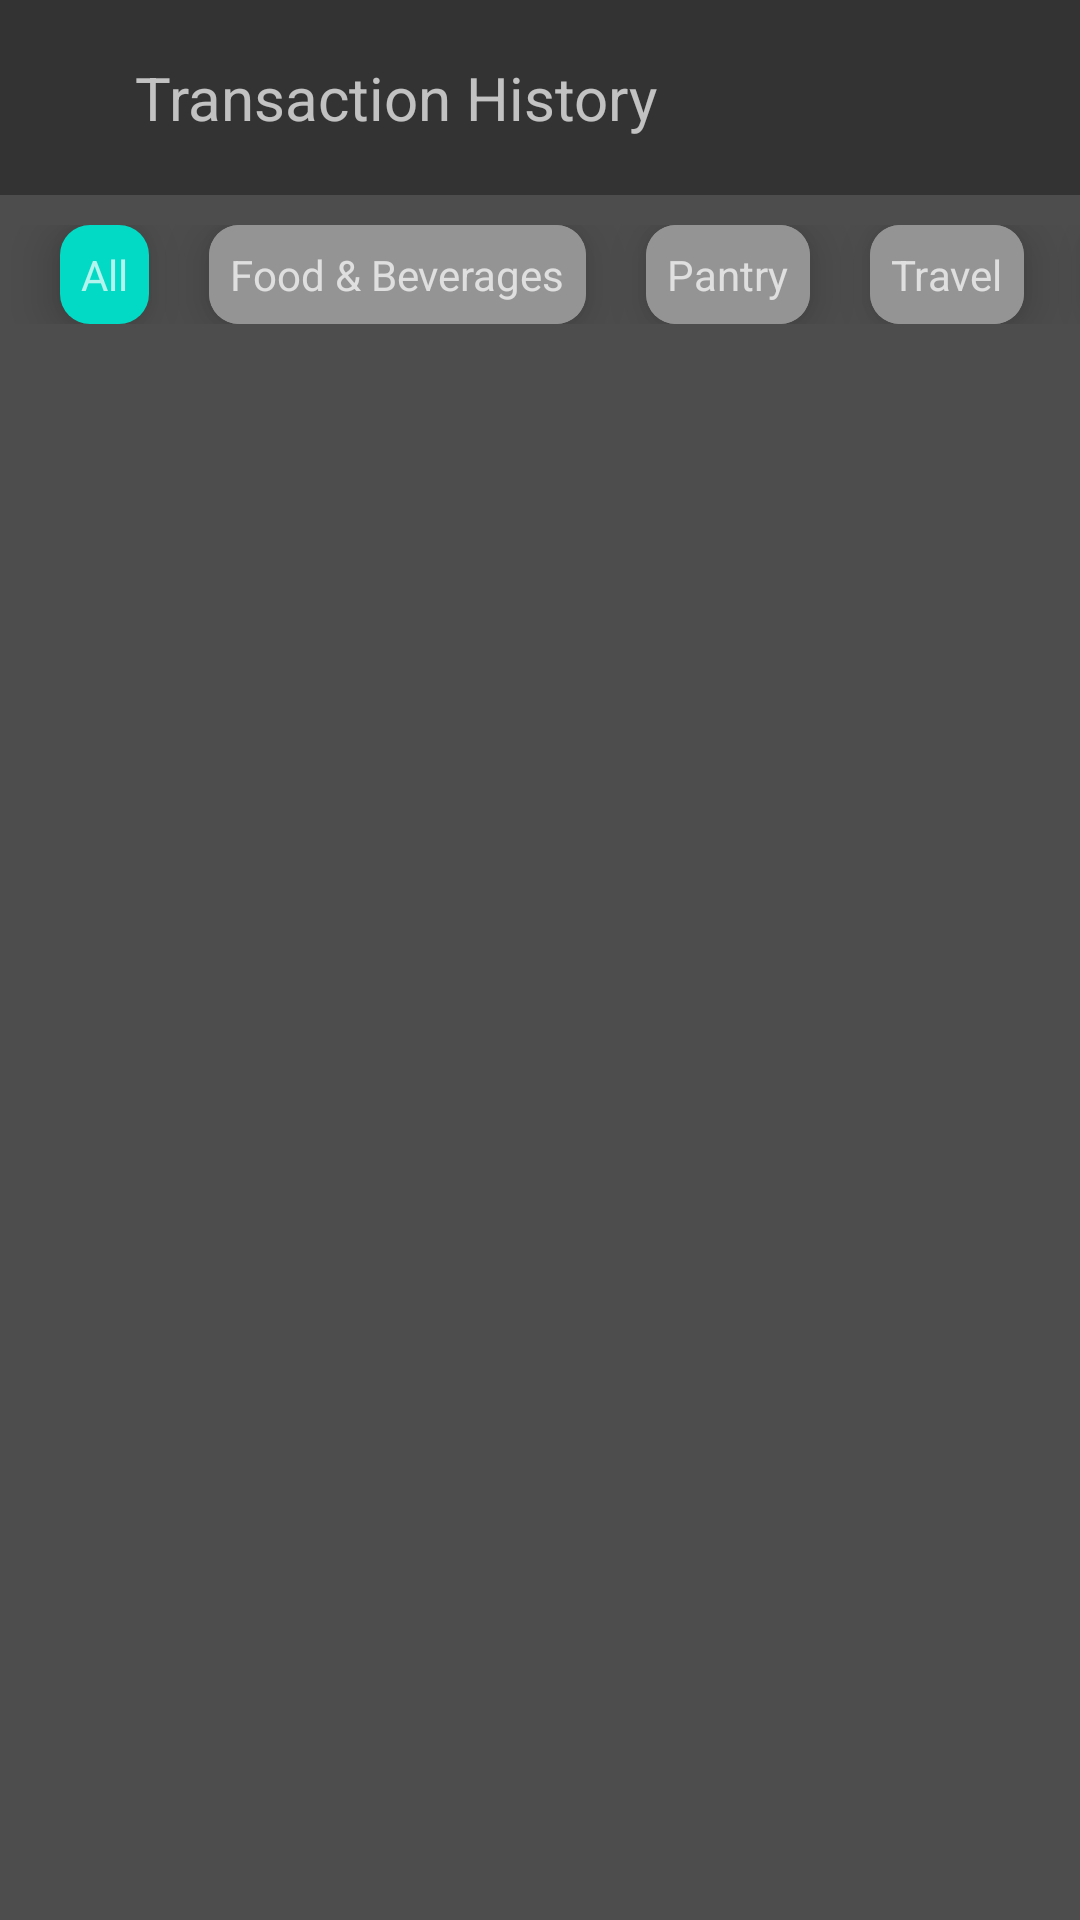

Layout XML and referenced resources for this Android screen:
<!-- AndroidManifest.xml: application theme Theme.TrackME -->
<!-- res/layout/activity_transaction.xml -->
<?xml version="1.0" encoding="utf-8"?>
<RelativeLayout xmlns:android="http://schemas.android.com/apk/res/android"
    xmlns:app="http://schemas.android.com/apk/res-auto"
    xmlns:tools="http://schemas.android.com/tools"
    android:background="@color/grey"
    android:layout_width="match_parent"
    android:layout_height="match_parent"
    tools:context=".Activity_Transaction">

    <LinearLayout
        android:orientation="vertical"
        android:layout_width="match_parent"
        android:layout_height="match_parent">


    <LinearLayout
        android:layout_width="match_parent"
        android:background="@color/dark_grey"
        android:layout_height="65dp"
        android:padding="10dp"
        android:paddingBottom="20dp">

        <ImageView
            android:paddingStart="10dp"
            android:paddingEnd="10dp"
            android:id="@+id/backBtn"
            android:contentDescription="Back Button"
            android:layout_width="wrap_content"
            android:layout_height="match_parent"
            android:src="@drawable/back_btn">

        </ImageView>

        <TextView
            android:layout_width="328dp"
            android:layout_height="match_parent"
            android:gravity="center_vertical"
            android:layout_marginStart="15dp"
            android:text="Transaction History"
            android:textSize="20sp">

        </TextView>
    </LinearLayout>

    <HorizontalScrollView
        android:scrollbars="none"
        android:orientation="horizontal"
        android:layout_width="match_parent"
        android:layout_height="wrap_content">

        <LinearLayout
            android:layout_marginTop="10dp"
            android:layout_marginBottom="5dp"
            android:layout_width="match_parent"
            android:layout_height="wrap_content"
            android:orientation="horizontal">

            <androidx.cardview.widget.CardView
                app:cardElevation="10dp"

                android:background="@color/teal_200"
                app:cardCornerRadius="10dp"
                android:layout_marginStart="20dp"
                android:layout_marginEnd="20dp"
                android:layout_width="wrap_content"
                android:layout_height="wrap_content">
                <RelativeLayout
                    android:id="@+id/catAll"
                    android:layout_width="wrap_content"
                    android:layout_height="wrap_content"
                    android:background="@color/teal_200">

                <TextView
                    android:layout_width="match_parent"
                    android:layout_height="wrap_content"
                    android:padding="7dp"
                    android:text="All"
                    android:textSize="14sp" />
                </RelativeLayout>
            </androidx.cardview.widget.CardView>

            <androidx.cardview.widget.CardView
                app:cardElevation="10dp"

                android:backgroundTint="@color/light_grey"
                app:cardCornerRadius="10dp"
                android:layout_marginEnd="20dp"
                android:layout_width="wrap_content"
                android:layout_height="wrap_content">
                <RelativeLayout
                    android:id="@+id/catFood"
                    android:layout_width="wrap_content"
                    android:layout_height="wrap_content"
                    android:background="@color/light_grey">

                <TextView
                    android:layout_width="match_parent"
                    android:layout_height="wrap_content"
                    android:padding="7dp"
                    android:text="Food &amp; Beverages"
                    android:textSize="14sp" />
                </RelativeLayout>
            </androidx.cardview.widget.CardView>

            <androidx.cardview.widget.CardView
                app:cardElevation="10dp"

                android:backgroundTint="@color/light_grey"
                app:cardCornerRadius="10dp"
                android:layout_marginEnd="20dp"
                android:layout_width="wrap_content"
                android:layout_height="wrap_content">
                <RelativeLayout
                    android:id="@+id/catPantry"
                    android:layout_width="wrap_content"
                    android:layout_height="wrap_content"
                    android:background="@color/light_grey">

                <TextView
                    android:layout_width="match_parent"
                    android:layout_height="wrap_content"
                    android:padding="7dp"
                    android:text="Pantry"
                    android:textSize="14sp" />
                </RelativeLayout>
            </androidx.cardview.widget.CardView>


            <androidx.cardview.widget.CardView
                app:cardElevation="10dp"

                android:backgroundTint="@color/light_grey"
                app:cardCornerRadius="10dp"
                android:layout_marginEnd="20dp"
                android:layout_width="wrap_content"
                android:layout_height="wrap_content">
                <RelativeLayout
                    android:id="@+id/catTravel"
                    android:layout_width="wrap_content"
                    android:layout_height="wrap_content"
                    android:background="@color/light_grey">
                <TextView
                    android:padding="7dp"
                    android:text="Travel"
                    android:textSize="14sp"
                    android:layout_width="match_parent"
                    android:layout_height="wrap_content" />
                </RelativeLayout>
            </androidx.cardview.widget.CardView>

            <androidx.cardview.widget.CardView
                app:cardElevation="10dp"

                android:backgroundTint="@color/light_grey"
                app:cardCornerRadius="10dp"
                android:layout_marginEnd="20dp"
                android:layout_width="wrap_content"
                android:layout_height="wrap_content">
                <RelativeLayout
                    android:id="@+id/catStat"
                    android:layout_width="wrap_content"
                    android:layout_height="wrap_content"
                    android:background="@color/light_grey">
                <TextView
                    android:padding="7dp"
                    android:text="Stationary"
                    android:textSize="14sp"
                    android:layout_width="match_parent"
                    android:layout_height="wrap_content" />
                </RelativeLayout>
            </androidx.cardview.widget.CardView>

            <androidx.cardview.widget.CardView
                app:cardElevation="10dp"

                android:backgroundTint="@color/light_grey"
                app:cardCornerRadius="10dp"
                android:layout_marginEnd="20dp"
                android:layout_width="wrap_content"
                android:layout_height="wrap_content">
                <RelativeLayout
                    android:id="@+id/catStaff"
                    android:layout_width="wrap_content"
                    android:layout_height="wrap_content"
                    android:background="@color/light_grey">
                <TextView
                    android:padding="7dp"
                    android:text="Staff"
                    android:textSize="14sp"
                    android:layout_width="match_parent"
                    android:layout_height="wrap_content" />
                </RelativeLayout>
            </androidx.cardview.widget.CardView>

            <androidx.cardview.widget.CardView
                app:cardElevation="10dp"

                android:backgroundTint="@color/light_grey"
                app:cardCornerRadius="10dp"
                android:layout_marginEnd="20dp"
                android:layout_width="wrap_content"
                android:layout_height="wrap_content">
                <RelativeLayout
                    android:id="@+id/catOther"
                    android:layout_width="wrap_content"
                    android:layout_height="wrap_content"
                    android:background="@color/light_grey">
                <TextView
                    android:padding="7dp"
                    android:text="Others"
                    android:textSize="14sp"
                    android:layout_width="match_parent"
                    android:layout_height="wrap_content" />
                </RelativeLayout>
            </androidx.cardview.widget.CardView>

            <androidx.cardview.widget.CardView
                app:cardElevation="10dp"

                android:backgroundTint="@color/light_grey"
                app:cardCornerRadius="10dp"
                android:layout_marginEnd="20dp"
                android:layout_width="wrap_content"
                android:layout_height="wrap_content">
                <RelativeLayout
                    android:id="@+id/catIncome"
                    android:layout_width="wrap_content"
                    android:layout_height="wrap_content"
                    android:background="@color/light_grey">
                <TextView
                    android:padding="7dp"
                    android:text="Income"
                    android:textSize="14sp"
                    android:layout_width="match_parent"
                    android:layout_height="wrap_content" />
                </RelativeLayout>
            </androidx.cardview.widget.CardView>

        </LinearLayout>

    </HorizontalScrollView>

    <androidx.recyclerview.widget.RecyclerView
        android:id="@+id/itemsRecycler"
        android:layout_margin="10dp"
        tools:listitem="@layout/row_item"
        android:layout_width="match_parent"
        android:layout_height="wrap_content">

    </androidx.recyclerview.widget.RecyclerView>

    </LinearLayout>


</RelativeLayout>
<!-- res/layout/row_item.xml (included above) -->
<?xml version="1.0" encoding="utf-8"?>
<androidx.cardview.widget.CardView xmlns:android="http://schemas.android.com/apk/res/android"
    xmlns:app="http://schemas.android.com/apk/res-auto"
    android:id="@+id/itemData"
    android:orientation="vertical"
    android:layout_margin="10dp"
    app:cardCornerRadius="10dp"
    app:cardElevation="15dp"
    android:background="?attr/selectableItemBackground"
    android:layout_width="match_parent"
    android:layout_height="wrap_content">

    <LinearLayout
        android:orientation="horizontal"
        android:padding="15dp"
        android:layout_gravity="center_vertical"
        android:layout_width="match_parent"
        android:layout_height="match_parent">

        <ImageView
            android:layout_gravity="center"
            android:id="@+id/categoryIcon"
            android:layout_width="60dp"
            android:layout_height="60dp"
            android:layout_marginEnd="5dp"
            android:padding="5dp"
            android:src="@drawable/food_icon">

        </ImageView>

        <LinearLayout
            android:layout_width="160dp"
            android:layout_height="wrap_content"
            android:orientation="vertical">
            <TextView
                android:id="@+id/title"
                android:layout_width="match_parent"
                android:layout_height="wrap_content"
                android:layout_marginEnd="5dp"
                android:text="Title"
                android:textSize="20dp">

            </TextView>

            <LinearLayout
                android:orientation="horizontal"
                android:layout_width="match_parent"
                android:layout_height="wrap_content">

            <TextView
                android:layout_width="wrap_content"
                android:layout_height="wrap_content"
                android:layout_marginEnd="5dp"
                android:text="₹"
                android:textSize="20dp">

            </TextView>


            <TextView
                android:id="@+id/amount"
                android:layout_width="match_parent"
                android:layout_height="wrap_content"
                android:layout_marginEnd="5dp"
                android:text="1000"
                android:textSize="20dp">

            </TextView>


            </LinearLayout>

            <TextView
                android:text="desctiption"
                android:visibility="gone"
                android:id="@+id/description"
                android:layout_width="match_parent"
                android:layout_height="wrap_content">

            </TextView>
        </LinearLayout>

        <LinearLayout
            android:orientation="vertical"
            android:layout_width="match_parent"
            android:layout_height="match_parent">

            <ImageView
                android:id="@+id/typeArr"
                android:src="@drawable/arr_exp"
                android:layout_gravity="end"
                android:layout_width="wrap_content"
                android:layout_height="wrap_content">

            </ImageView>
            <TextView
                android:layout_marginTop="10dp"
                android:id="@+id/date"
                android:layout_width="wrap_content"
                android:layout_height="match_parent"
                android:textSize="14sp"
                android:layout_gravity="end"
                android:text="Date">

            </TextView>

        </LinearLayout>

    </LinearLayout>

</androidx.cardview.widget.CardView>
<!-- resources referenced by this layout -->
<resources>
  <color name="dark_grey">#333333</color>
  <color name="grey">#4d4d4d</color>
  <color name="light_grey">#949494</color>
  <color name="teal_200">#FF03DAC5</color>
  <!-- drawable arr_exp: png bitmap (drawable, 815 bytes) -->
  <!-- drawable food_icon: png bitmap (drawable, 2257 bytes) -->
  <style name="Theme.TrackME" parent="Theme.MaterialComponents">
          
          <item name="colorPrimary">@color/teal_200</item>
          <item name="colorPrimaryVariant">@color/teal_700</item>
          <item name="colorOnPrimary">@color/white</item>
          
          <item name="colorSecondary">@color/teal_200</item>
          <item name="colorSecondaryVariant">@color/teal_700</item>
          <item name="colorOnSecondary">@color/grey</item>
          
          <item name="android:statusBarColor">?attr/colorPrimaryVariant</item>
          
      </style>
  <color name="teal_700">#028887</color>
  <color name="white">#FFFFFFFF</color>
</resources>
